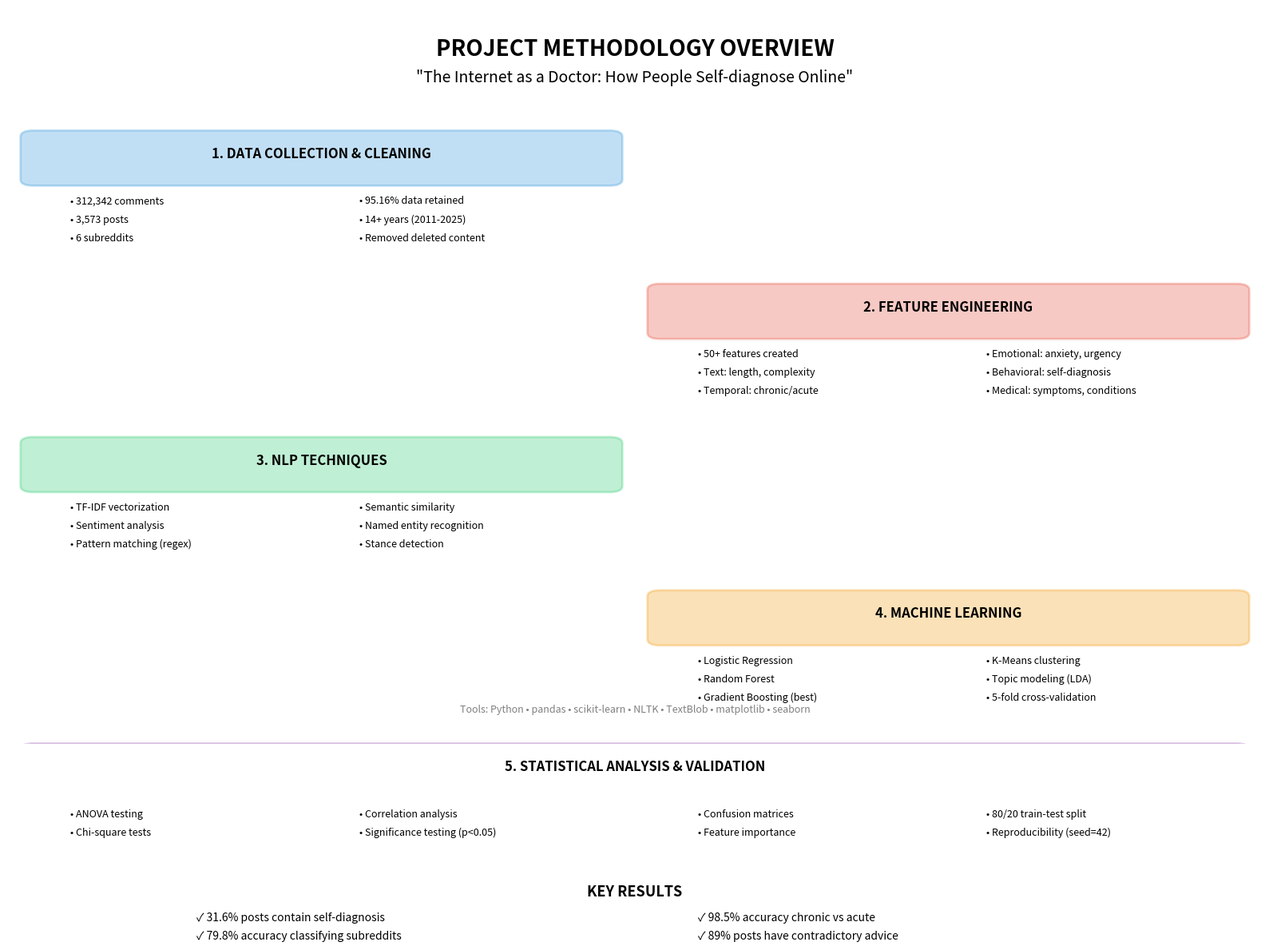

This figure's Python source:
"""
Create visual summary of methodology
"""

import matplotlib.pyplot as plt
import matplotlib.patches as mpatches
from matplotlib.patches import FancyBboxPatch
import numpy as np

fig, ax = plt.subplots(figsize=(16, 12))
ax.set_xlim(0, 10)
ax.set_ylim(0, 12)
ax.axis('off')

# Title
ax.text(5, 11.5, 'PROJECT METHODOLOGY OVERVIEW', 
        ha='center', va='top', fontsize=20, fontweight='bold')
ax.text(5, 11, '"The Internet as a Doctor: How People Self-diagnose Online"',
        ha='center', va='top', fontsize=14, style='italic')

# Color scheme
colors = {
    'data': '#3498db',
    'feature': '#e74c3c',
    'nlp': '#2ecc71',
    'ml': '#f39c12',
    'analysis': '#9b59b6'
}

y_pos = 10

# 1. DATA COLLECTION
box1 = FancyBboxPatch((0.2, y_pos-0.8), 4.6, 0.7, 
                       boxstyle="round,pad=0.1", 
                       edgecolor=colors['data'], 
                       facecolor=colors['data'], 
                       alpha=0.3, linewidth=2)
ax.add_patch(box1)
ax.text(2.5, y_pos-0.45, '1. DATA COLLECTION & CLEANING', 
        ha='center', fontsize=12, fontweight='bold')
ax.text(0.5, y_pos-1.2, '• 312,342 comments', fontsize=9)
ax.text(0.5, y_pos-1.5, '• 3,573 posts', fontsize=9)
ax.text(0.5, y_pos-1.8, '• 6 subreddits', fontsize=9)
ax.text(2.8, y_pos-1.2, '• 95.16% data retained', fontsize=9)
ax.text(2.8, y_pos-1.5, '• 14+ years (2011-2025)', fontsize=9)
ax.text(2.8, y_pos-1.8, '• Removed deleted content', fontsize=9)

y_pos -= 2.5

# 2. FEATURE ENGINEERING
box2 = FancyBboxPatch((5.2, y_pos-0.8), 4.6, 0.7,
                       boxstyle="round,pad=0.1",
                       edgecolor=colors['feature'],
                       facecolor=colors['feature'],
                       alpha=0.3, linewidth=2)
ax.add_patch(box2)
ax.text(7.5, y_pos-0.45, '2. FEATURE ENGINEERING', 
        ha='center', fontsize=12, fontweight='bold')
ax.text(5.5, y_pos-1.2, '• 50+ features created', fontsize=9)
ax.text(5.5, y_pos-1.5, '• Text: length, complexity', fontsize=9)
ax.text(5.5, y_pos-1.8, '• Temporal: chronic/acute', fontsize=9)
ax.text(7.8, y_pos-1.2, '• Emotional: anxiety, urgency', fontsize=9)
ax.text(7.8, y_pos-1.5, '• Behavioral: self-diagnosis', fontsize=9)
ax.text(7.8, y_pos-1.8, '• Medical: symptoms, conditions', fontsize=9)

y_pos -= 2.5

# 3. NLP TECHNIQUES
box3 = FancyBboxPatch((0.2, y_pos-0.8), 4.6, 0.7,
                       boxstyle="round,pad=0.1",
                       edgecolor=colors['nlp'],
                       facecolor=colors['nlp'],
                       alpha=0.3, linewidth=2)
ax.add_patch(box3)
ax.text(2.5, y_pos-0.45, '3. NLP TECHNIQUES', 
        ha='center', fontsize=12, fontweight='bold')
ax.text(0.5, y_pos-1.2, '• TF-IDF vectorization', fontsize=9)
ax.text(0.5, y_pos-1.5, '• Sentiment analysis', fontsize=9)
ax.text(0.5, y_pos-1.8, '• Pattern matching (regex)', fontsize=9)
ax.text(2.8, y_pos-1.2, '• Semantic similarity', fontsize=9)
ax.text(2.8, y_pos-1.5, '• Named entity recognition', fontsize=9)
ax.text(2.8, y_pos-1.8, '• Stance detection', fontsize=9)

y_pos -= 2.5

# 4. MACHINE LEARNING
box4 = FancyBboxPatch((5.2, y_pos-0.8), 4.6, 0.7,
                       boxstyle="round,pad=0.1",
                       edgecolor=colors['ml'],
                       facecolor=colors['ml'],
                       alpha=0.3, linewidth=2)
ax.add_patch(box4)
ax.text(7.5, y_pos-0.45, '4. MACHINE LEARNING', 
        ha='center', fontsize=12, fontweight='bold')
ax.text(5.5, y_pos-1.2, '• Logistic Regression', fontsize=9)
ax.text(5.5, y_pos-1.5, '• Random Forest', fontsize=9)
ax.text(5.5, y_pos-1.8, '• Gradient Boosting (best)', fontsize=9)
ax.text(7.8, y_pos-1.2, '• K-Means clustering', fontsize=9)
ax.text(7.8, y_pos-1.5, '• Topic modeling (LDA)', fontsize=9)
ax.text(7.8, y_pos-1.8, '• 5-fold cross-validation', fontsize=9)

y_pos -= 2.5

# 5. STATISTICAL ANALYSIS
box5 = FancyBboxPatch((0.2, y_pos-0.8), 9.6, 0.7,
                       boxstyle="round,pad=0.1",
                       edgecolor=colors['analysis'],
                       facecolor=colors['analysis'],
                       alpha=0.3, linewidth=2)
ax.add_patch(box5)
ax.text(5, y_pos-0.45, '5. STATISTICAL ANALYSIS & VALIDATION', 
        ha='center', fontsize=12, fontweight='bold')
ax.text(0.5, y_pos-1.2, '• ANOVA testing', fontsize=9)
ax.text(0.5, y_pos-1.5, '• Chi-square tests', fontsize=9)
ax.text(2.8, y_pos-1.2, '• Correlation analysis', fontsize=9)
ax.text(2.8, y_pos-1.5, '• Significance testing (p<0.05)', fontsize=9)
ax.text(5.5, y_pos-1.2, '• Confusion matrices', fontsize=9)
ax.text(5.5, y_pos-1.5, '• Feature importance', fontsize=9)
ax.text(7.8, y_pos-1.2, '• 80/20 train-test split', fontsize=9)
ax.text(7.8, y_pos-1.5, '• Reproducibility (seed=42)', fontsize=9)

# Key Results Box
y_pos -= 2.2
result_box = FancyBboxPatch((1, y_pos-1.2), 8, 1.1,
                            boxstyle="round,pad=0.1",
                            edgecolor='black',
                            facecolor='lightyellow',
                            alpha=0.8, linewidth=3)
ax.add_patch(result_box)
ax.text(5, y_pos-0.3, 'KEY RESULTS', ha='center', fontsize=13, fontweight='bold')
ax.text(1.5, y_pos-0.7, '✓ 31.6% posts contain self-diagnosis', fontsize=10)
ax.text(1.5, y_pos-1.0, '✓ 79.8% accuracy classifying subreddits', fontsize=10)
ax.text(5.5, y_pos-0.7, '✓ 98.5% accuracy chronic vs acute', fontsize=10)
ax.text(5.5, y_pos-1.0, '✓ 89% posts have contradictory advice', fontsize=10)

# Tools used
ax.text(5, 0.5, 'Tools: Python • pandas • scikit-learn • NLTK • TextBlob • matplotlib • seaborn',
        ha='center', fontsize=9, style='italic', color='gray')

plt.tight_layout()
plt.savefig('methodology_overview.png', dpi=300, bbox_inches='tight', facecolor='white')
print("Saved: methodology_overview.png")
plt.close()

print("\nMethodology visual created successfully!")
